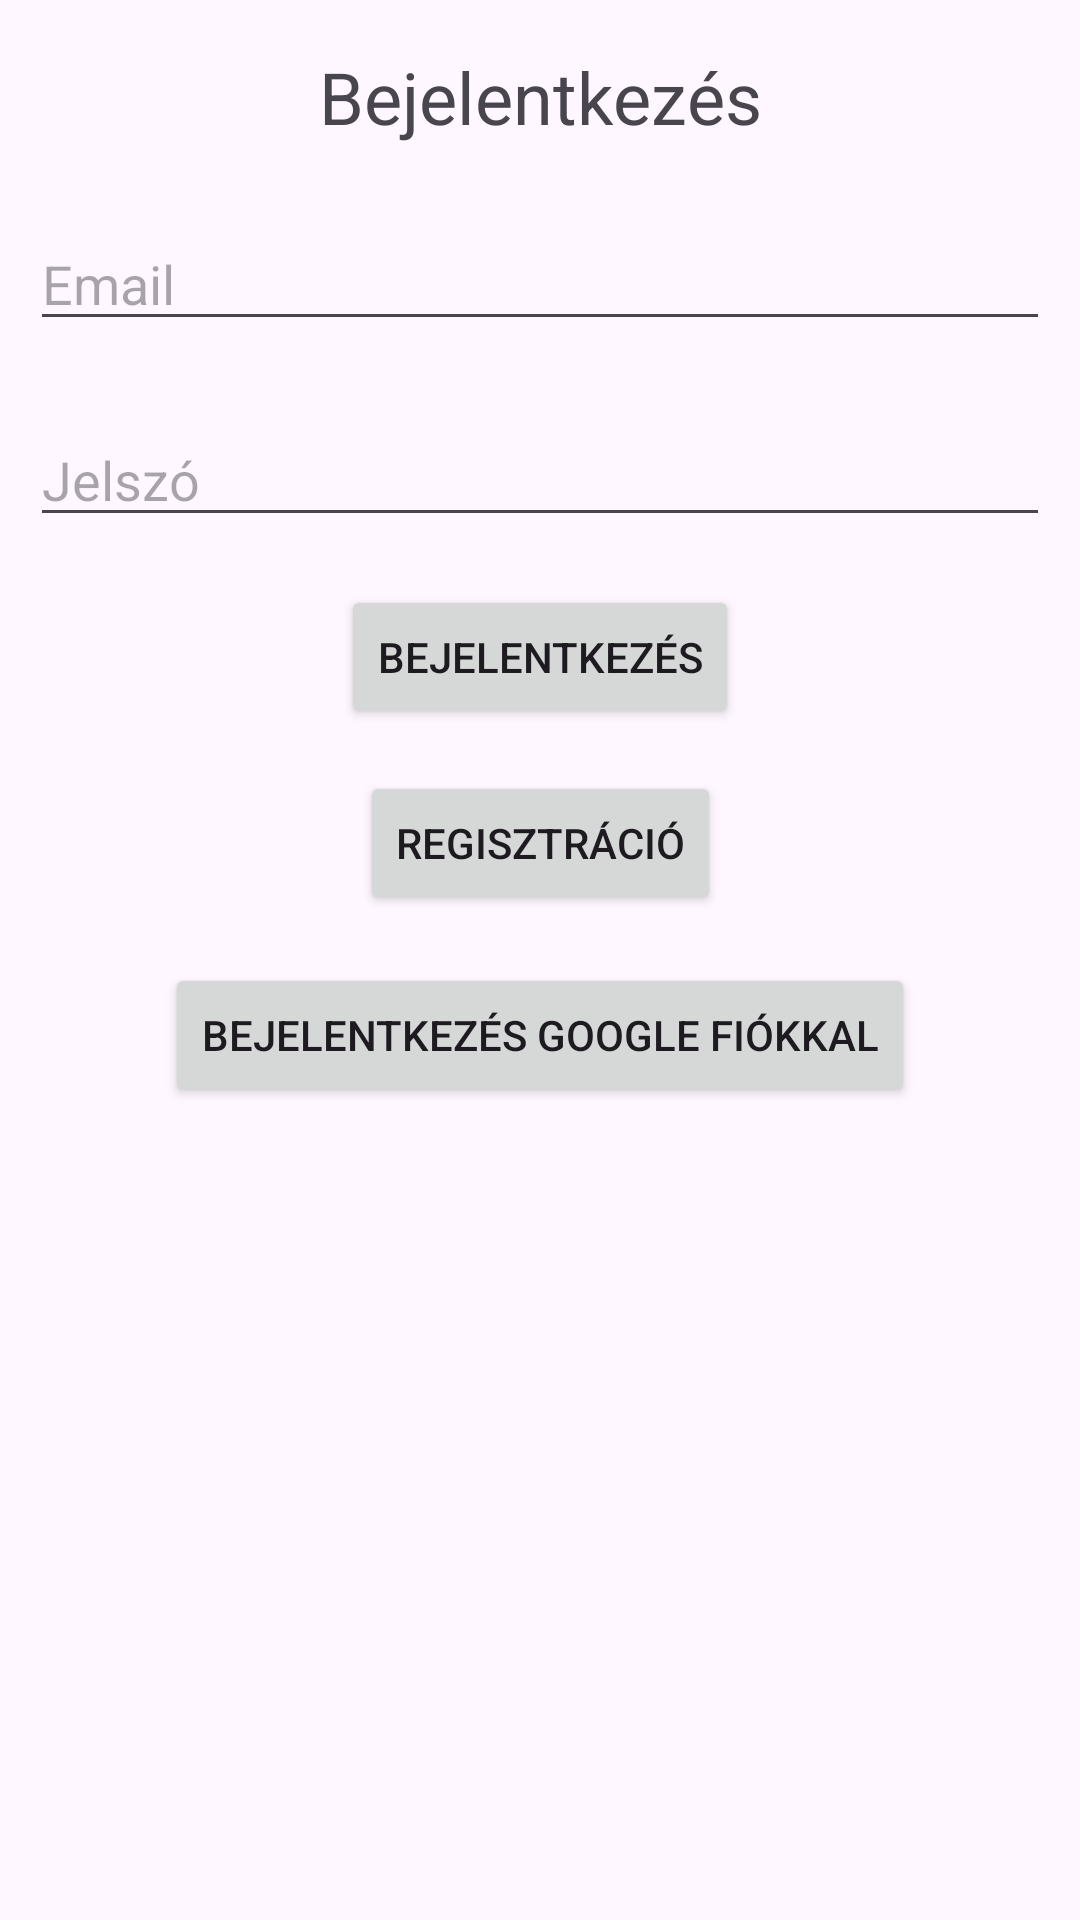

Android layout source for this screen:
<!-- AndroidManifest.xml: application theme Theme.Tetovalo_idopontfoglalo -->
<!-- res/layout/activity_main.xml -->
<?xml version="1.0" encoding="utf-8"?>
<androidx.constraintlayout.widget.ConstraintLayout xmlns:android="http://schemas.android.com/apk/res/android"
    xmlns:app="http://schemas.android.com/apk/res-auto"
    xmlns:tools="http://schemas.android.com/tools"
    android:layout_width="match_parent"
    android:layout_height="match_parent"
    tools:context=".MainActivity">

    <TextView
        android:id="@+id/textViewLogin"
        android:layout_width="match_parent"
        android:layout_height="wrap_content"
        android:layout_marginTop="16dp"
        android:text="@string/login"
        android:textAlignment="center"
        android:textSize="24sp"
        android:layout_marginHorizontal="10dp"
        app:layout_constraintEnd_toEndOf="parent"
        app:layout_constraintStart_toStartOf="parent"
        app:layout_constraintTop_toTopOf="parent" />

    <EditText
        android:id="@+id/editTextTextEmailAddress"
        android:layout_width="match_parent"
        android:layout_height="wrap_content"
        android:layout_marginHorizontal="10dp"
        android:layout_marginTop="24dp"
        android:ems="10"
        android:hint="@string/email"
        android:inputType="textEmailAddress"
        app:layout_constraintEnd_toEndOf="parent"
        app:layout_constraintStart_toStartOf="parent"
        app:layout_constraintTop_toBottomOf="@+id/textViewLogin" />

    <EditText
        android:id="@+id/editTextTextPassword"
        android:layout_width="match_parent"
        android:layout_height="wrap_content"
        android:layout_marginHorizontal="10dp"
        android:layout_marginTop="24dp"
        android:ems="10"
        android:hint="@string/password"
        android:inputType="textPassword"
        app:layout_constraintEnd_toEndOf="parent"
        app:layout_constraintStart_toStartOf="parent"
        app:layout_constraintTop_toBottomOf="@+id/editTextTextEmailAddress" />

    <Button
        android:id="@+id/login"
        android:layout_width="wrap_content"
        android:layout_height="wrap_content"
        android:layout_marginTop="16dp"
        android:text="@string/login"
        android:onClick="login"
        app:layout_constraintEnd_toEndOf="parent"
        app:layout_constraintStart_toStartOf="parent"
        app:layout_constraintTop_toBottomOf="@+id/editTextTextPassword" />



    <Button
        android:id="@+id/register"
        android:layout_width="wrap_content"
        android:layout_height="wrap_content"
        android:layout_marginTop="14dp"
        android:text="@string/register"
        android:onClick="register"
        app:layout_constraintEnd_toEndOf="parent"
        app:layout_constraintStart_toStartOf="parent"
        app:layout_constraintTop_toBottomOf="@+id/login" />

    <Button
        android:id="@+id/loginWitheGoogle"
        android:layout_width="wrap_content"
        android:layout_height="wrap_content"
        android:layout_marginTop="16dp"
        android:text="@string/login_with_google"
        android:onClick="loginWithGoogle"
        app:layout_constraintEnd_toEndOf="parent"
        app:layout_constraintStart_toStartOf="parent"
        app:layout_constraintTop_toBottomOf="@+id/register" />
</androidx.constraintlayout.widget.ConstraintLayout>
<!-- resources referenced by this layout -->
<resources>
  <string name="email">Email</string>
  <string name="login">Bejelentkezés</string>
  <string name="login_with_google">Bejelentkezés Google fiókkal</string>
  <string name="password">Jelszó</string>
  <string name="register">Regisztráció</string>
  <style name="Theme.Tetovalo_idopontfoglalo" parent="Base.Theme.Tetovalo_idopontfoglalo" />
  <style name="Base.Theme.Tetovalo_idopontfoglalo" parent="Theme.Material3.DayNight.NoActionBar">
          
          
      </style>
</resources>
